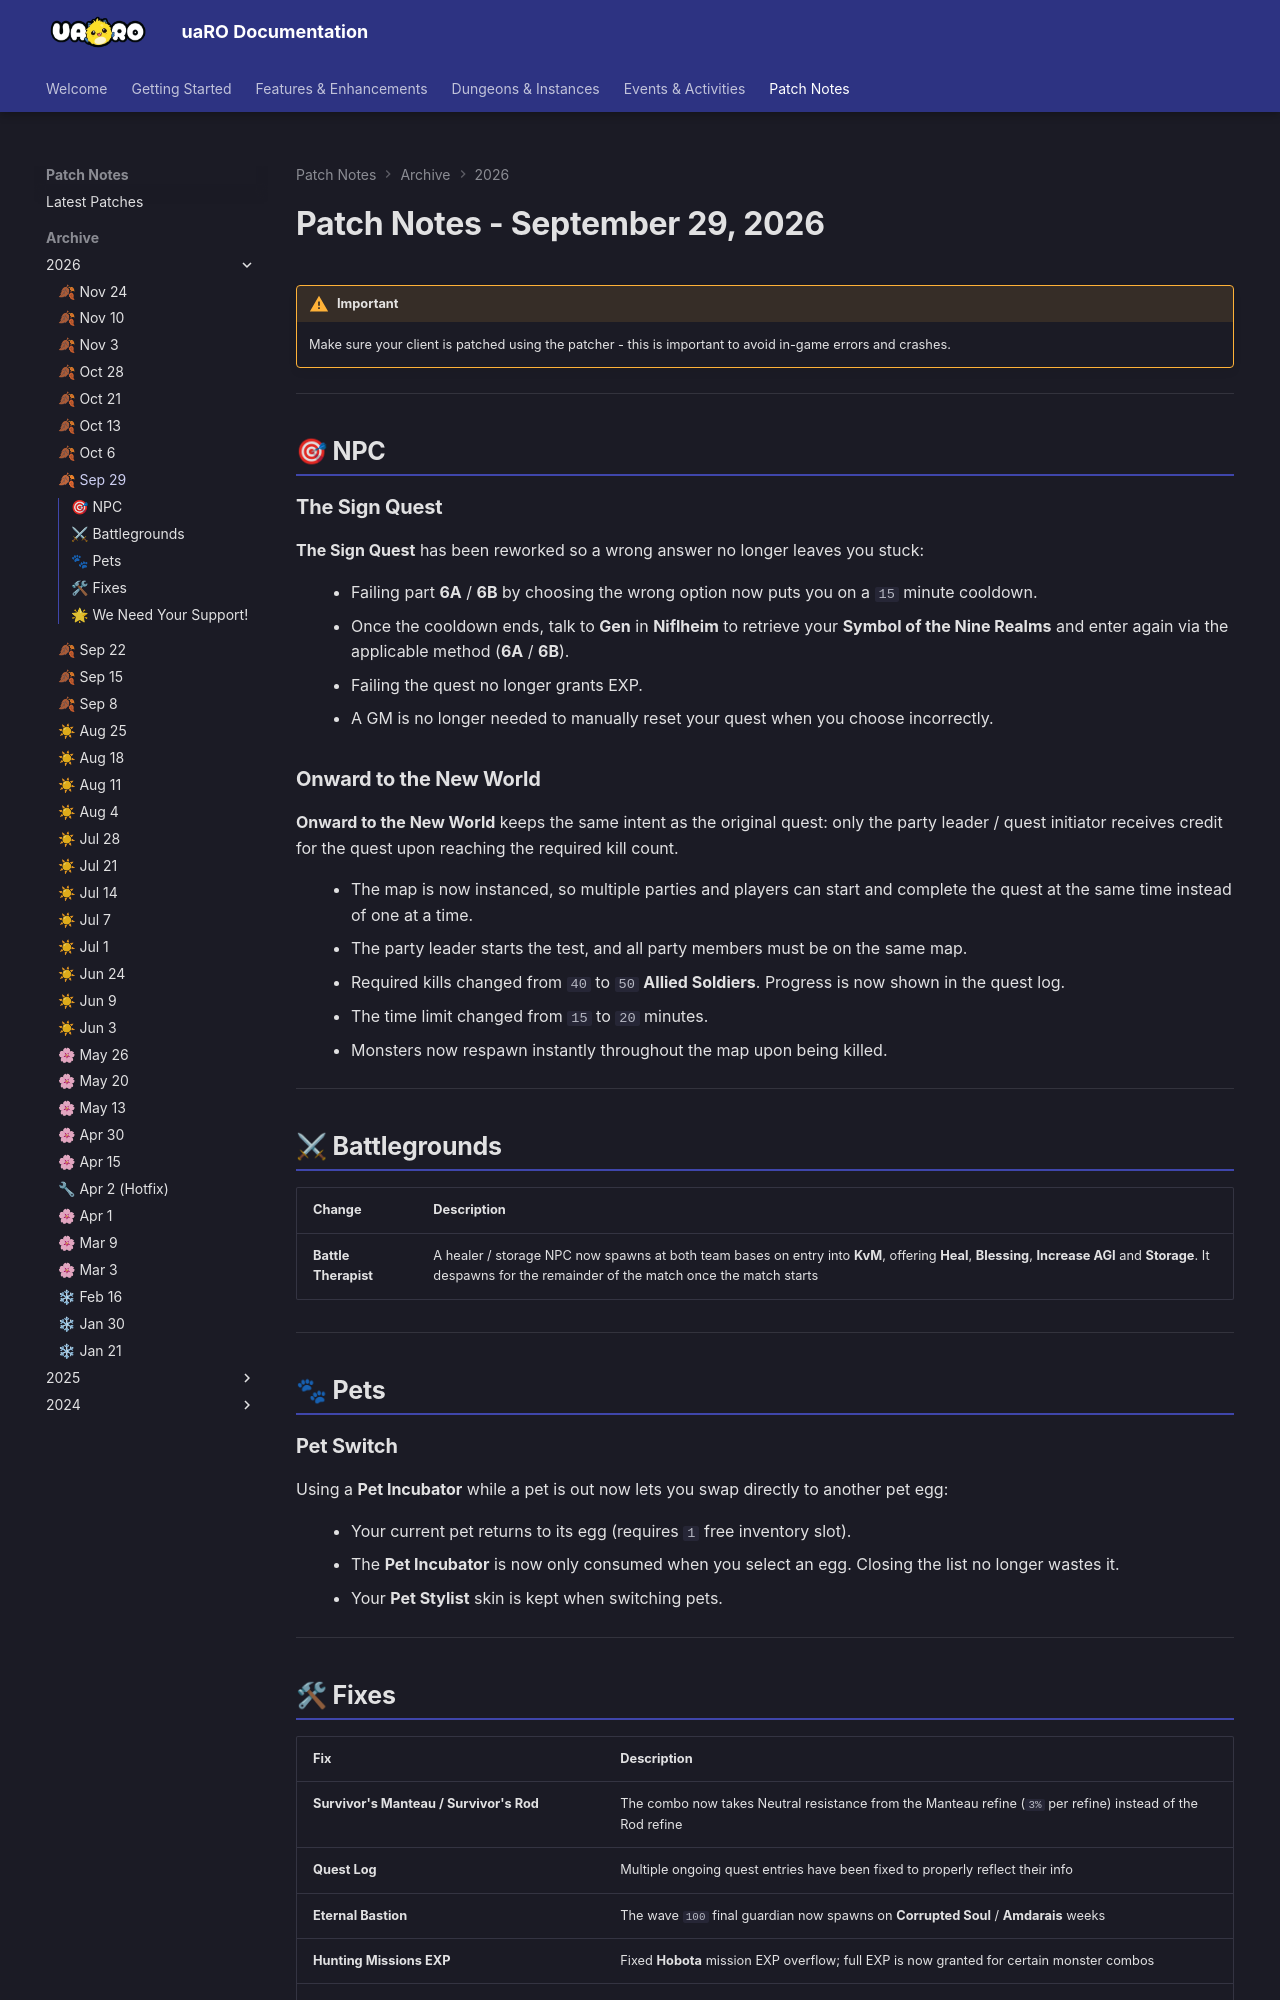

repository: Privettema/uaro-docs · page: patch-notes/2026/patches09292026/index.html · generator: mkdocs

---
date: 2026-09-29
highlights:
  - "The Sign Quest: failing part 6A/6B now sets a 15 minute cooldown; get the Symbol of the Nine Realms back from Gen in Niflheim, no GM reset needed."
  - "Onward to the New World is now instanced: 50 Allied Soldiers in 20 minutes, with progress in the quest log."
  - "A Battle Therapist (Heal, Blessing, Increase AGI, Storage) waits at both KvM bases until the match starts."
  - "Pet Switch: use a Pet Incubator with a pet out to swap straight to another egg; Pet Stylist skins are kept."
  - "Fixes: Survivor's Manteau/Rod combo, Eternal Bastion wave 100 guardian, Hunting Missions EXP, BG Crystal Fragment and Kaite."
---

# Patch Notes - September 29, 2026

!!! warning "Important"
    Make sure your client is patched using the patcher -
    this is important to avoid in-game errors and crashes.

---

## 🎯 NPC

### The Sign Quest

**The Sign Quest** has been reworked so a wrong answer no longer leaves you stuck:

- Failing part **6A** / **6B** by choosing the wrong option now puts you on a `15` minute cooldown.
- Once the cooldown ends, talk to **Gen** in **Niflheim** to retrieve your **Symbol of the Nine Realms**
  and enter again via the applicable method (**6A** / **6B**).
- Failing the quest no longer grants EXP.
- A GM is no longer needed to manually reset your quest when you choose incorrectly.

### Onward to the New World

**Onward to the New World** keeps the same intent as the original quest: only the party leader / quest
initiator receives credit for the quest upon reaching the required kill count.

- The map is now instanced, so multiple parties and players can start and complete the quest at the same
  time instead of one at a time.
- The party leader starts the test, and all party members must be on the same map.
- Required kills changed from `40` to `50` **Allied Soldiers**. Progress is now shown in the quest log.
- The time limit changed from `15` to `20` minutes.
- Monsters now respawn instantly throughout the map upon being killed.

---

## ⚔ Battlegrounds

| Change | Description |
|--------|-------------|
| **Battle Therapist** | A healer / storage NPC now spawns at both team bases on entry into **KvM**, offering **Heal**, **Blessing**, **Increase AGI** and **Storage**. It despawns for the remainder of the match once the match starts |

---

## 🐾 Pets

### Pet Switch

Using a **Pet Incubator** while a pet is out now lets you swap directly to another pet egg:

- Your current pet returns to its egg (requires `1` free inventory slot).
- The **Pet Incubator** is now only consumed when you select an egg. Closing the list no longer wastes it.
- Your **Pet Stylist** skin is kept when switching pets.

---
